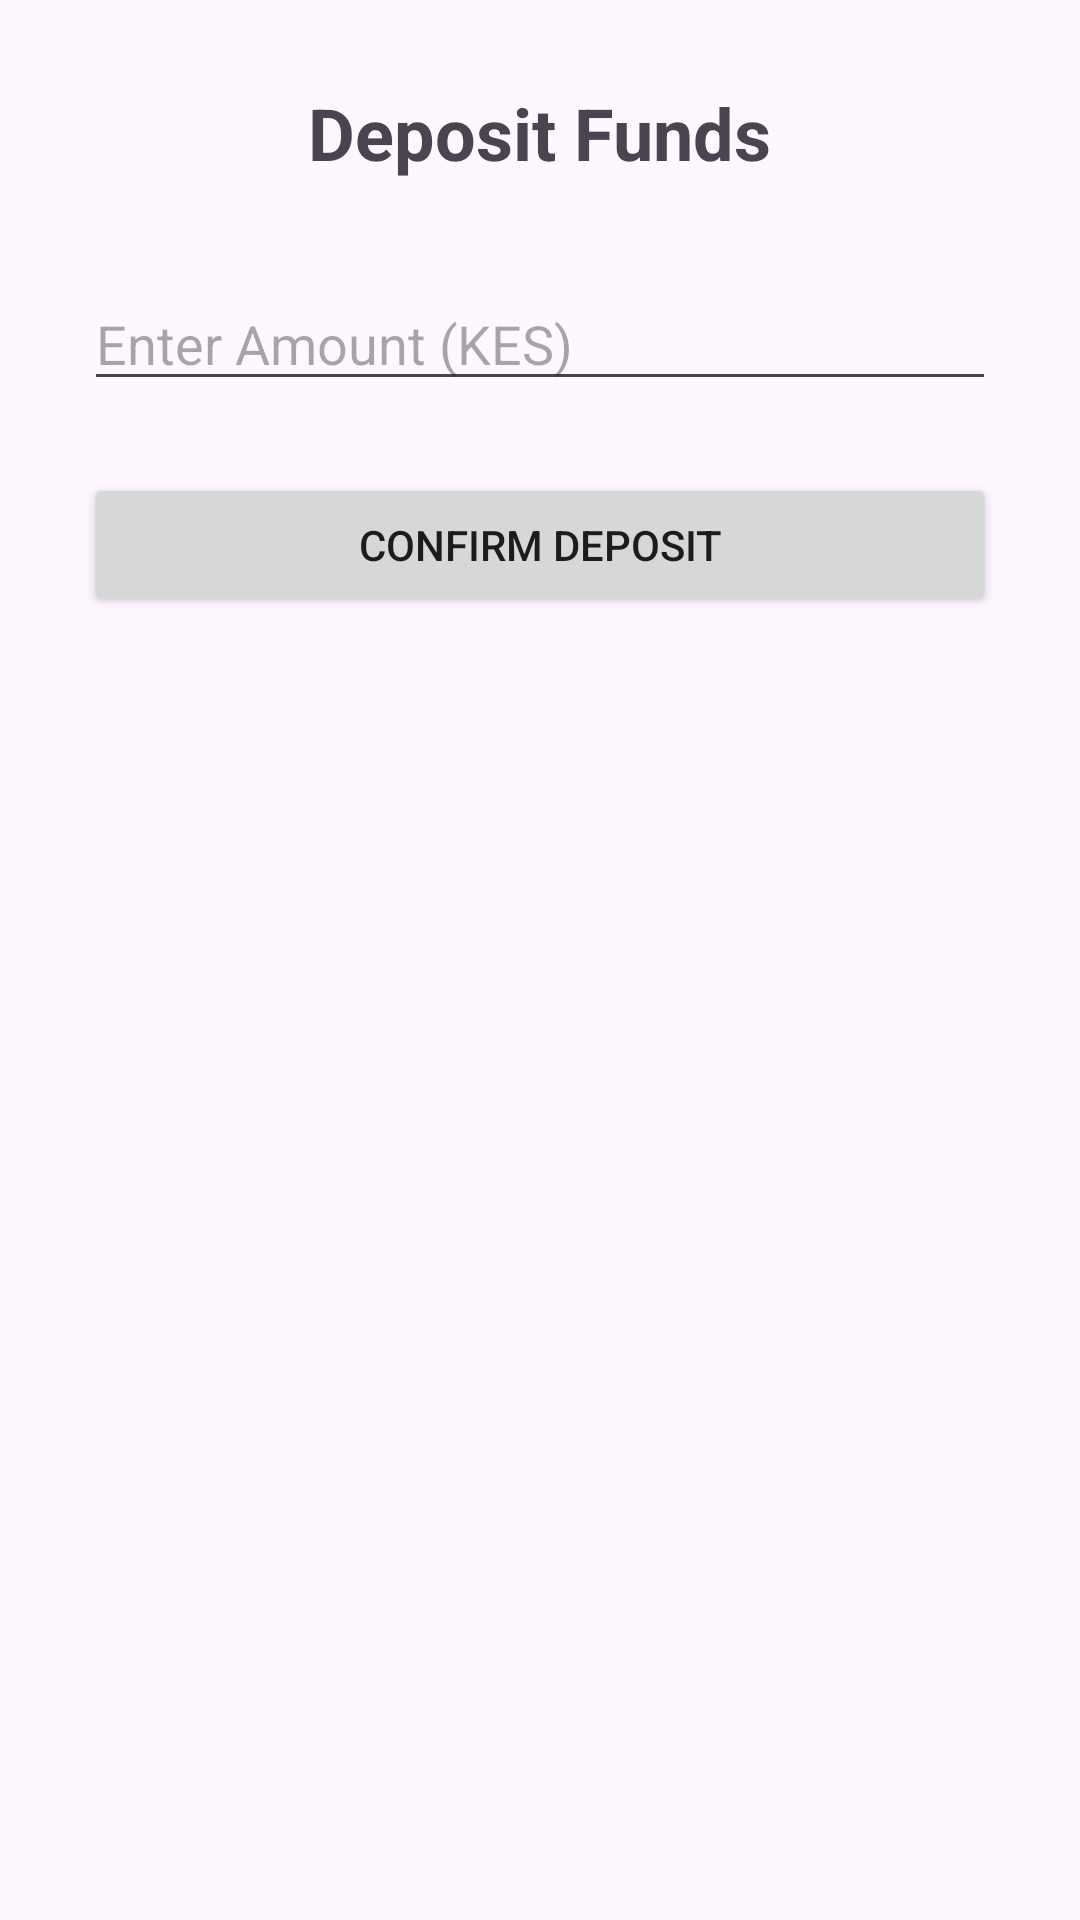

The Android layout XML behind this screen, and the referenced resources:
<!-- AndroidManifest.xml: application theme Theme.Sacco_app -->
<!-- res/layout/activity_deposit.xml -->
<?xml version="1.0" encoding="utf-8"?>
<LinearLayout xmlns:android="http://schemas.android.com/apk/res/android"
    android:layout_width="match_parent"
    android:layout_height="match_parent"
    android:orientation="vertical"
    android:padding="28dp"
    android:gravity="center_horizontal">

    <TextView
        android:layout_width="wrap_content"
        android:layout_height="wrap_content"
        android:text="Deposit Funds"
        android:textSize="24sp"
        android:textStyle="bold"
        android:layout_marginBottom="32dp" />

    <EditText
        android:id="@+id/etDepositAmount"
        android:layout_width="match_parent"
        android:layout_height="wrap_content"
        android:hint="Enter Amount (KES)"
        android:inputType="numberDecimal"
        android:layout_marginBottom="24dp" />

    <Button
        android:id="@+id/btnConfirmDeposit"
        android:layout_width="match_parent"
        android:layout_height="wrap_content"
        android:text="CONFIRM DEPOSIT" />

</LinearLayout>
<!-- resources referenced by this layout -->
<resources>
  <style name="Theme.Sacco_app" parent="Base.Theme.Sacco_app" />
  <style name="Base.Theme.Sacco_app" parent="Theme.Material3.DayNight.NoActionBar">
          
          
      </style>
</resources>
